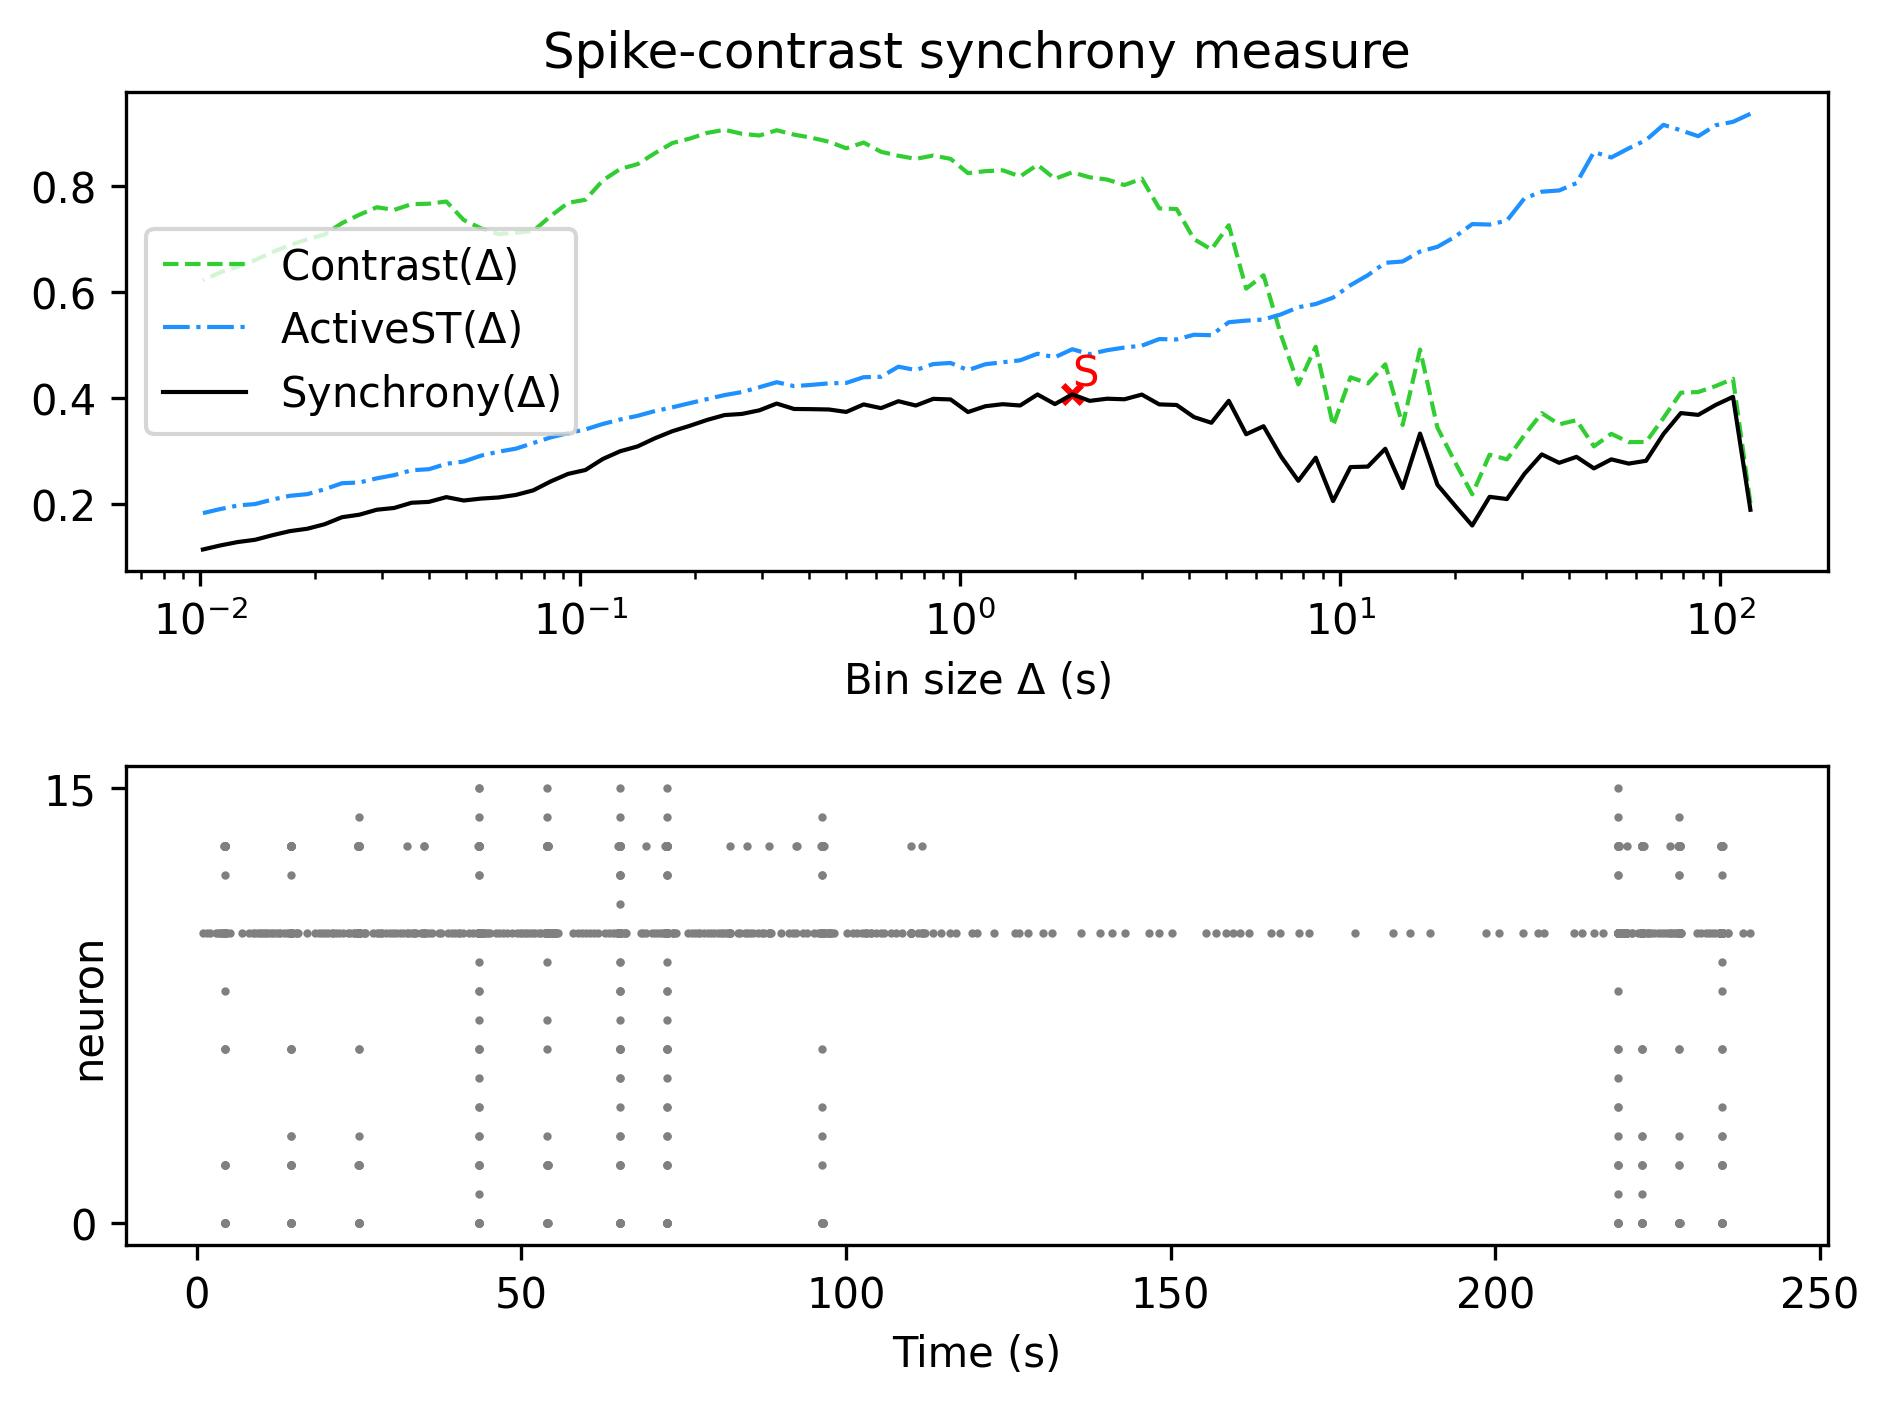

The file beside this chart, header and first rows:
, Spike-contrast (120.0 s), Spike-contrast (108.0 s), Spike-contrast (97.2 s), Spike-contrast (87.48 s), Spike-contrast (78.732 s), Spike-contrast (70.859 s), Spike-contrast (63.773 s), Spike-contrast (57.396 s), Spike-contrast (51.656 s), Spike-contrast (46.49 s), Spike-contrast (41.841 s), Spike-contrast (37.657 s), Spike-contrast (33.892 s), Spike-contrast (30.502 s), Spike-contrast (27.452 s), Spike-contrast (24.707 s), Spike-contrast (22.236 s), Spike-contrast (20.013 s), Spike-contrast (18.011 s), Spike-contrast (16.21 s), Spike-contrast (14.589 s), Spike-contrast (13.13 s), Spike-contrast (11.817 s)
0, 0.1883, 0.4019, 0.3865, 0.3677, 0.3712, 0.3316, 0.2809, 0.2756, 0.2837, 0.2666, 0.2884, 0.2771, 0.2931, 0.256, 0.2086, 0.2128, 0.1585, 0.1966, 0.2355, 0.3324, 0.2293, 0.3037, 0.27
